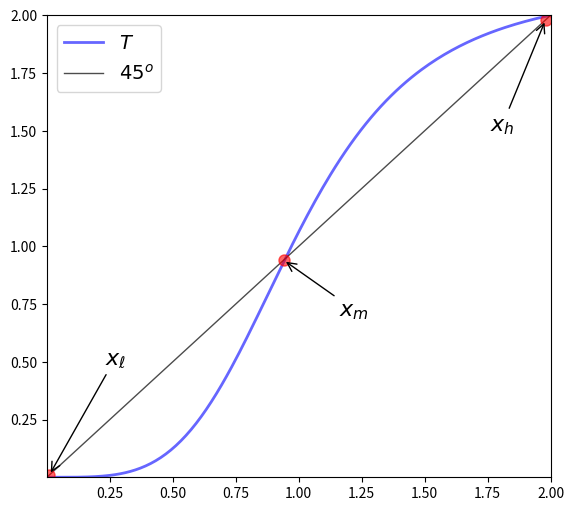

Python code for this plot:
# ---
# jupyter:
#   jupytext:
#     text_representation:
#       extension: .py
#       format_name: light
#       format_version: '1.5'
#       jupytext_version: 1.14.1
#   kernelspec:
#     display_name: Python 3
#     language: python
#     name: python3
# ---

import numpy as np
import matplotlib.pyplot as plt


# +
xmin, xmax = 0.0000001, 2

g = lambda x: 2.125 / (1 + x**(-4))

xgrid = np.linspace(xmin, xmax, 200)

fig, ax = plt.subplots(figsize=(6.5, 6))

ax.set_xlim(xmin, xmax)
ax.set_ylim(xmin, xmax)

ax.plot(xgrid, g(xgrid), 'b-', lw=2, alpha=0.6, label='$T$')
ax.plot(xgrid, xgrid, 'k-', lw=1, alpha=0.7, label='$45^o$')



ax.legend(fontsize=14)


fps = (0.01, 0.94, 1.98)
fps_labels = ('$x_\ell$', '$x_m$', '$x_h$' )
coords = ((40, 80), (40, -40), (-40, -80))

ax.plot(fps, fps, 'ro', ms=8, alpha=0.6)


for (fp, lb, coord) in zip(fps, fps_labels, coords):
    ax.annotate(lb, 
             xy=(fp, fp),
             xycoords='data',
             xytext=coord,
             textcoords='offset points',
             fontsize=16,
             arrowprops=dict(arrowstyle="->"))
    
plt.savefig("three_fixed_points.pdf")

plt.show()
# -


